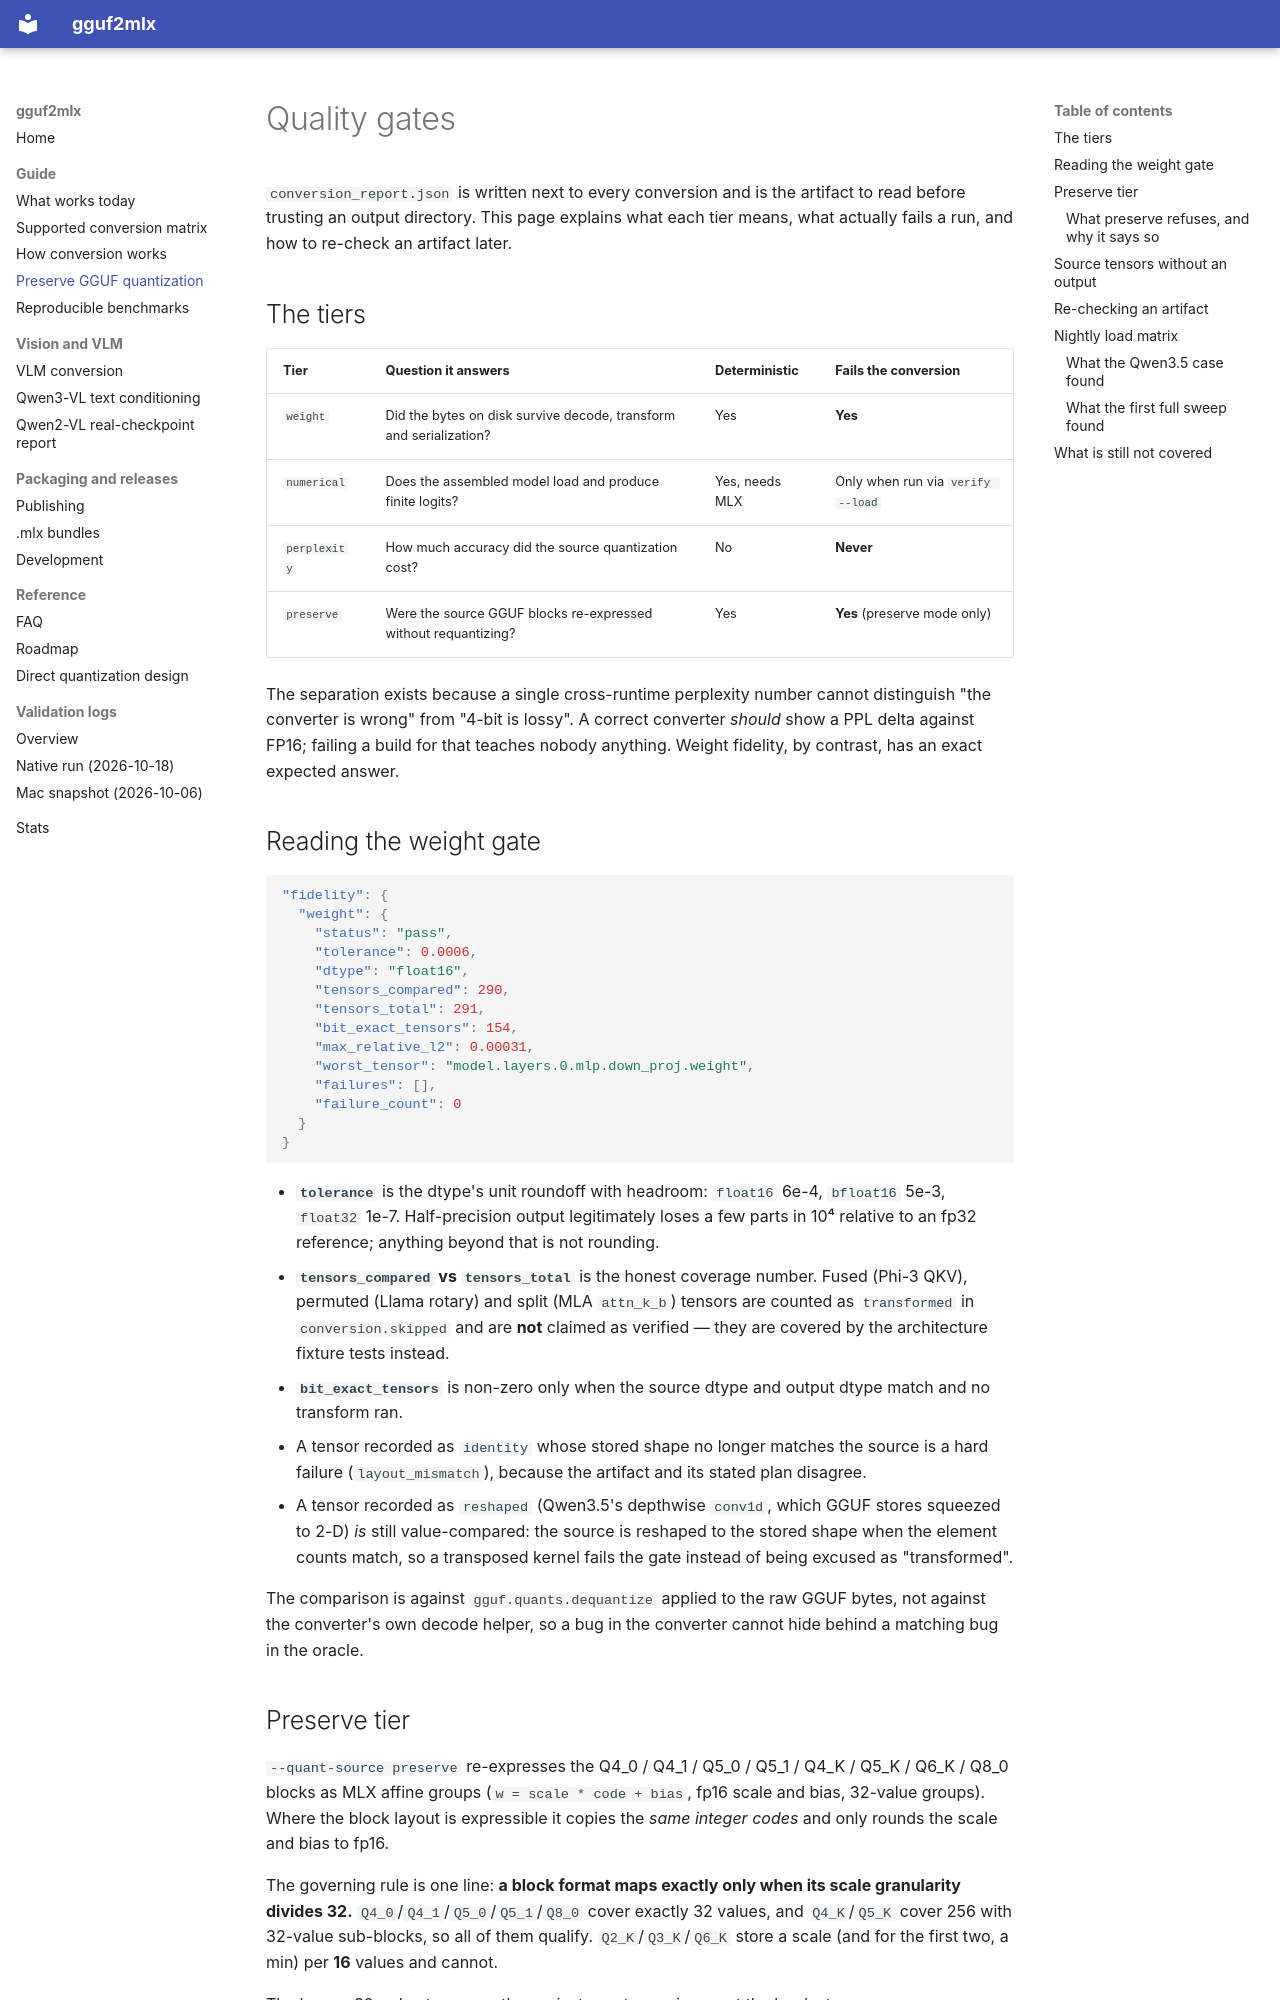

repository: barrontang/gguf2mlx · page: quality-gates/index.html · generator: mkdocs

# Quality gates

`conversion_report.json` is written next to every conversion and is the artifact
to read before trusting an output directory. This page explains what each tier
means, what actually fails a run, and how to re-check an artifact later.

## The tiers

| Tier | Question it answers | Deterministic | Fails the conversion |
|---|---|---|---|
| `weight` | Did the bytes on disk survive decode, transform and serialization? | Yes | **Yes** |
| `numerical` | Does the assembled model load and produce finite logits? | Yes, needs MLX | Only when run via `verify --load` |
| `perplexity` | How much accuracy did the source quantization cost? | No | **Never** |
| `preserve` | Were the source GGUF blocks re-expressed without requantizing? | Yes | **Yes** (preserve mode only) |

The separation exists because a single cross-runtime perplexity number cannot
distinguish "the converter is wrong" from "4-bit is lossy". A correct converter
*should* show a PPL delta against FP16; failing a build for that teaches nobody
anything. Weight fidelity, by contrast, has an exact expected answer.

## Reading the weight gate

```json
"fidelity": {
  "weight": {
    "status": "pass",
    "tolerance": 0.0006,
    "dtype": "float16",
    "tensors_compared": 290,
    "tensors_total": 291,
    "bit_exact_tensors": 154,
    "max_relative_l2": 0.00031,
    "worst_tensor": "model.layers.0.mlp.down_proj.weight",
    "failures": [],
    "failure_count": 0
  }
}
```

- **`tolerance`** is the dtype's unit roundoff with headroom: `float16` 6e-4,
  `bfloat16` 5e-3, `float32` 1e-7. Half-precision output legitimately loses a few
  parts in 10⁴ relative to an fp32 reference; anything beyond that is not
  rounding.
- **`tensors_compared` vs `tensors_total`** is the honest coverage number.
  Fused (Phi-3 QKV), permuted (Llama rotary) and split (MLA `attn_k_b`) tensors
  are counted as `transformed` in `conversion.skipped` and are **not** claimed as
  verified — they are covered by the architecture fixture tests instead.
- **`bit_exact_tensors`** is non-zero only when the source dtype and output dtype
  match and no transform ran.
- A tensor recorded as `identity` whose stored shape no longer matches the source
  is a hard failure (`layout_mismatch`), because the artifact and its stated plan
  disagree.
- A tensor recorded as `reshaped` (Qwen3.5's depthwise `conv1d`, which GGUF
  stores squeezed to 2-D) *is* still value-compared: the source is reshaped to
  the stored shape when the element counts match, so a transposed kernel fails
  the gate instead of being excused as "transformed".

The comparison is against `gguf.quants.dequantize` applied to the raw GGUF
bytes, not against the converter's own decode helper, so a bug in the converter
cannot hide behind a matching bug in the oracle.
